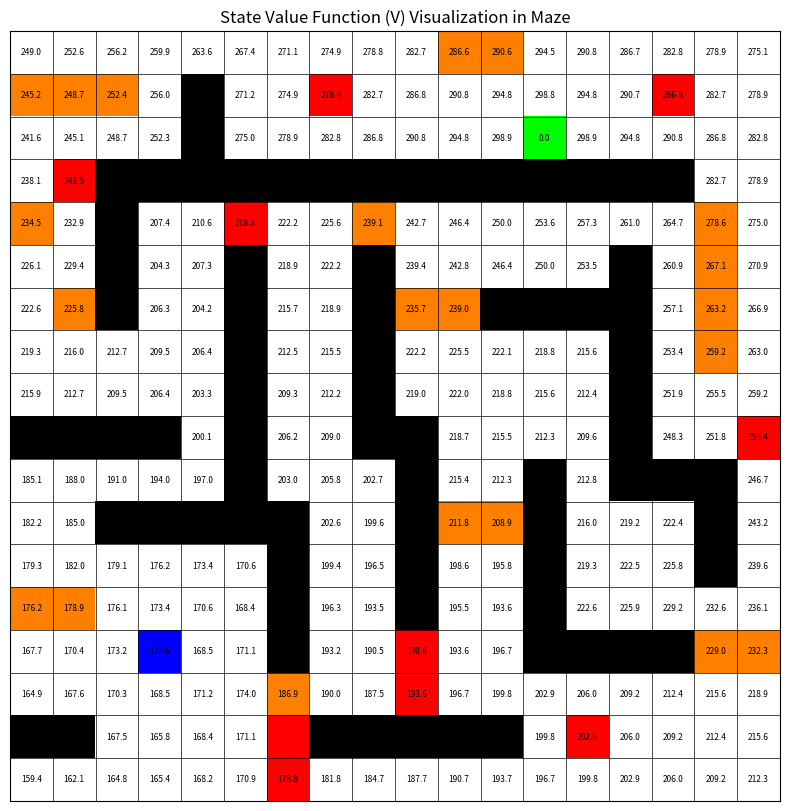
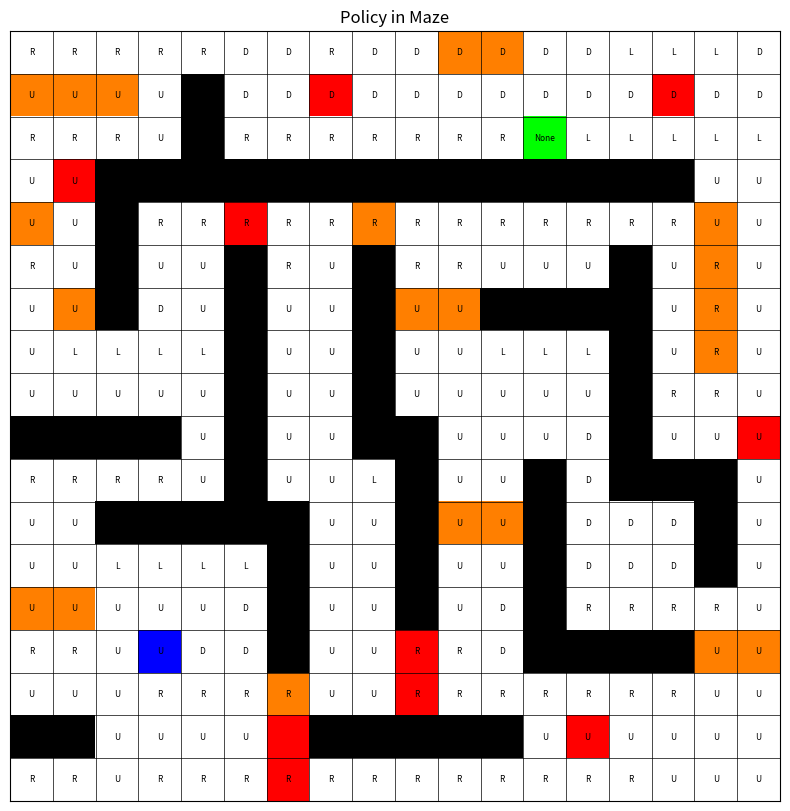
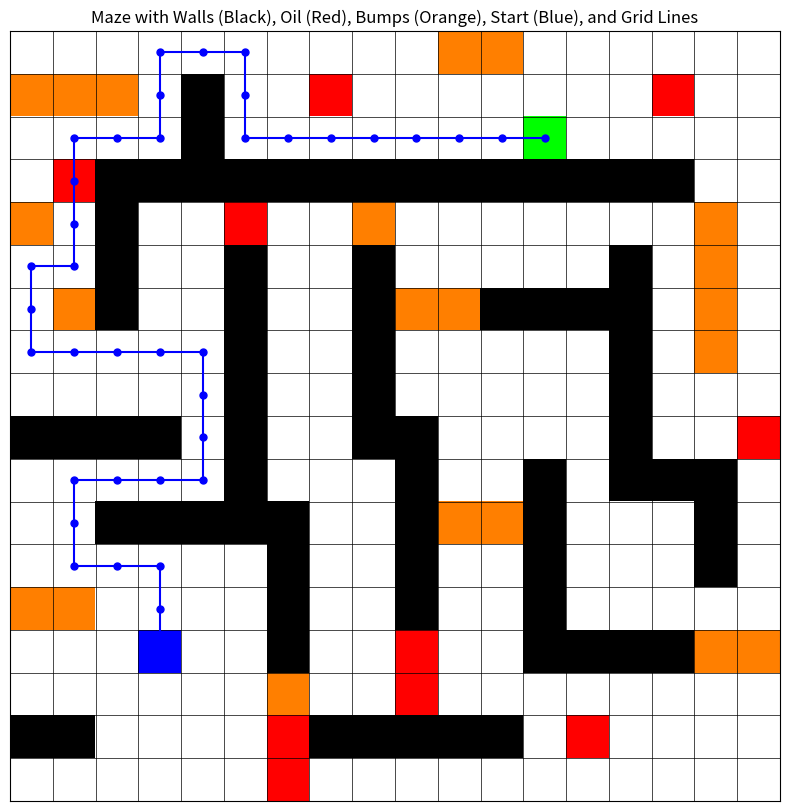

These charts were generated, in order, by the following Python code:
import numpy as np
import matplotlib.pyplot as plt

####################################ENV###################################
n_rows = 18
n_cols = 18

# Black (impassable) cells
wall_cells = {
    (2, 5),
    (3, 5),
    (4, 3), (4, 4), (4, 5), (4, 6), (4, 7), (4, 8), (4, 9), (4, 10), (4, 11), (4, 12), (4, 13), (4, 14), (4, 15), (4, 16),
    (5, 3),
    (6, 3),(6, 6),(6, 9),(6, 15),
    (7, 3),(7, 6),(7, 9),(7, 12),(7, 13),(7, 14),(7, 15),
    (8, 6),(8, 9),(8, 15),
    (9, 6),(9, 9),(9, 15),
    (10, 1),(10, 2),(10,3),(10,4),(10,6),(10,9),(10,10),(10,15),
    (11,6),(11,10),(11,13),(11,15),(11,16),(11,17),
    (12,3),(12,4),(12,5),(12,6),(12,7),(12,10),(12,13),(12,17),
    (13,7),(13,10),(13,13),(13,17),
    (14,7),(14,10),(14,13),
    (15,7),(15,13),(15,14),(15,15),(15,16),
    (17,1), (17,2), (17,7), (17,8), (17,9),(17,10), (17,11), (17,12),
}

# Bump cells
bump_cells = {
    (1, 11),(1, 12),
    (2, 1),(2, 2),(2, 3),
    (5, 1),(5, 9),(5, 17),
    (6, 17),
    (7, 2),(7, 10),(7, 11),(7, 17),
    (8, 17),
    (12, 11),(12, 12),
    (14, 1),(14, 2),
    (15, 17),(15, 18),
    (16, 7)
}

oil_cells = {
    (2, 8), (2, 16),
    (4, 2),
    (5, 6),
    (10, 18),
    (15, 10),
    (16, 10),
    (17, 14),(17, 7),
    (18, 7)
}

# Goal cell (Terminal State)
goal_cell = (3, 13)

# Actions: Up, Down, Left, Right
ACTIONS = {
    'U': (-1, 0),  # Move down (row+1)
    'D': (+1, 0),  # Move up (row-1)
    'L': (0, -1),  # Move left (col-1)
    'R': (0, +1)   # Move right (col+1)
}

goal_cell = (3, 13)
ACTIONS = {'U': (-1, 0), 'D': (+1, 0), 'L': (0, -1), 'R': (0, +1)}


def next_state_and_reward(state, action):
    if state == goal_cell:
        return state
    row, col = state
    dr, dc = ACTIONS[action]
    next_row, next_col = row + dr, col + dc
    if (next_row < 1 or next_row > n_rows or
            next_col < 1 or next_col > n_cols or
            (next_row, next_col) in wall_cells):
        return state
    return (next_row, next_col)


def get_reward(state, next_state):
    action_reward = -1
    hitting_wall_reward = -0.8 if state == next_state else 0
    bump_reward = -10 if next_state in bump_cells else 0
    oil_reward = -5 if next_state in oil_cells else 0
    goal_reward = 300 if next_state == goal_cell else 0
    return action_reward + hitting_wall_reward + bump_reward + oil_reward + goal_reward

############################################################################################################################
# ---------------------------
# 3. Policy Iteration
# ---------------------------


p, gamma, theta = 0.025, 0.99, 0.01
# p, gamma, theta = 0.4, 0.99, 0.01
# p, gamma, theta = 0.025, 0.5, 0.01



policy = {(row, col): 'L' for row in range(1, n_rows + 1) for col in range(1, n_cols + 1)
          if (row, col) not in wall_cells and (row, col) != goal_cell}
V = np.zeros((n_rows, n_cols))
i=0

while True:
    i=i+1
    print(i)
    while True:
        delta = 0
        for row in range(1, n_rows + 1):
            for col in range(1, n_cols + 1):
                if (row, col) in wall_cells or (row, col) == goal_cell:
                    continue
                state = (row, col)
                v_old = V[row - 1, col - 1]
                action = policy[state]
                next_state = next_state_and_reward(state, action)
                reward = get_reward(state, next_state)
                if action == 'U' or 'D':
                    next_state_side1 = next_state_and_reward(state, 'L')
                    reward_side1 = get_reward(state, next_state_side1)
                    next_state_side2 = next_state_and_reward(state, 'R')
                    reward_side2 = get_reward(state, next_state_side2)
                else:
                    next_state_side1 = next_state_and_reward(state, 'U')
                    reward_side1 = get_reward(state, next_state_side1)
                    next_state_side2 = next_state_and_reward(state, 'D')
                    reward_side2 = get_reward(state, next_state_side2)

                state_value = (
                        (1 - p) * (reward + gamma * V[next_state[0] - 1, next_state[1] - 1])
                        + (0.5 * p) * (reward_side1 + gamma * V[next_state_side1[0] - 1, next_state_side1[1] - 1])
                        + (0.5 * p) * (reward_side2 + gamma * V[next_state_side2[0] - 1, next_state_side2[1] - 1])
                )

                V[row - 1, col - 1] = state_value
                delta = max(delta, abs(v_old - V[row - 1, col - 1]))
        if delta < theta:
            break

    # Policy Improvement
    policy_stable = True
    for row in range(1, n_rows + 1):
        for col in range(1, n_cols + 1):
            if (row, col) in wall_cells or (row, col) == goal_cell:
                continue
            state = (row, col)
            old_action = policy[state]
            action_values = {}
            for action in ACTIONS:
                next_state = next_state_and_reward(state, action)
                reward = get_reward(state, next_state)
                action_values[action] = reward + gamma * V[next_state[0] - 1, next_state[1] - 1]
            best_action = max(action_values, key=action_values.get)
            policy[state] = best_action
            if best_action != old_action:
                policy_stable = False

    if policy_stable:
        break























#####################################VISUALIZATION#####################################
# ---------------------------
# 4. Compute Optimal Path
# ---------------------------

def get_optimal_path(start):
    path = [start]
    current = start
    while current != goal_cell:
        best_action = policy[current]
        next_state = next_state_and_reward(current, best_action)
        if next_state == current:
            break
        path.append(next_state)
        current = next_state
    return path


start = (15, 4)
optimal_path = get_optimal_path(start)
print("Optimal Path:", optimal_path)


grid = np.ones((n_rows, n_cols, 3))  # White background

# Assign colors
for r, c in wall_cells:
    grid[r-1, c-1] = [0, 0, 0]  # Black for walls
for r, c in oil_cells:
    grid[r-1, c-1] = [1, 0, 0]  # Red for oil
for r, c in bump_cells:
    grid[r-1, c-1] = [1, 0.5, 0]  # Orange for bumps
grid[goal_cell[0]-1, goal_cell[1]-1] = [0, 1, 0]  # Green for goal

# Mark the start position in blue
start_position = start
grid[start_position[0]-1, start_position[1]-1] = [0, 0, 1]  # Blue for start
# Create figure
fig, ax = plt.subplots(figsize=(10, 10))
ax.imshow(grid, origin="upper")

# Draw grid lines
for x in range(n_cols + 1):
    ax.axvline(x - 0.5, color="black", linewidth=0.5)
for y in range(n_rows + 1):
    ax.axhline(y - 0.5, color="black", linewidth=0.5)

# Plot state values
for row in range(1, n_rows + 1):
    for col in range(1, n_cols + 1):
        if (row, col) not in wall_cells:  # Only show values for non-wall states
            value = V[row - 1, col - 1]
            ax.text(col - 1, row - 1, f"{value:.1f}", fontsize=6, ha='center', va='center', color='black')

# Remove axis ticks
ax.set_xticks([])
ax.set_yticks([])



# Show the visualization
plt.title("State Value Function (V) Visualization in Maze")
plt.show()



start = (15, 4)



grid = np.ones((n_rows, n_cols, 3))  # White background

# Assign colors
for r, c in wall_cells:
    grid[r-1, c-1] = [0, 0, 0]  # Black for walls
for r, c in oil_cells:
    grid[r-1, c-1] = [1, 0, 0]  # Red for oil
for r, c in bump_cells:
    grid[r-1, c-1] = [1, 0.5, 0]  # Orange for bumps
grid[goal_cell[0]-1, goal_cell[1]-1] = [0, 1, 0]  # Green for goal

# Mark the start position in blue
start_position = start
grid[start_position[0]-1, start_position[1]-1] = [0, 0, 1]  # Blue for start
# Create figure
fig, ax = plt.subplots(figsize=(10, 10))
ax.imshow(grid, origin="upper")

# Draw grid lines
for x in range(n_cols + 1):
    ax.axvline(x - 0.5, color="black", linewidth=0.5)
for y in range(n_rows + 1):
    ax.axhline(y - 0.5, color="black", linewidth=0.5)

# Plot state values
for row in range(1, n_rows + 1):
    for col in range(1, n_cols + 1):
        if (row, col) not in wall_cells:  # Only show values for non-wall states
            key = tuple([row, col])
            value = policy.get(key)
            ax.text(col - 1, row - 1, f"{value}", fontsize=6, ha='center', va='center', color='black')

# Remove axis ticks
ax.set_xticks([])
ax.set_yticks([])



# Show the visualization
plt.title("Policy in Maze")
plt.show()



# Example optimal path (assuming policy iteration was performed earlier)
#optimal_path = [(15, 4), (14, 4), (13, 4), (13, 3), (13, 2), (12, 2), (11, 2), (11, 3), (11, 4), (11, 5), (10, 5), (9, 5), (8, 5), (8, 4), (8, 3), (8, 2), (8, 1), (7, 1), (6, 1), (6, 2), (5, 2), (4, 2), (3, 2), (3, 3), (3, 4), (2, 4), (1, 4), (1, 5), (1, 6), (2, 6), (3, 6), (3, 7), (3, 8), (3, 9), (3, 10), (3, 11), (3, 12), (3, 13)]

# ---------------------------
# 4. Visualization of the Maze with the Optimal Path
# ---------------------------

# Create a grid representation with white background
grid = np.ones((n_rows, n_cols, 3))  # White background

# Assign colors
for r, c in wall_cells:
    grid[r-1, c-1] = [0, 0, 0]  # Black for walls
for r, c in oil_cells:
    grid[r-1, c-1] = [1, 0, 0]  # Red for oil
for r, c in bump_cells:
    grid[r-1, c-1] = [1, 0.5, 0]  # Orange for bumps
grid[goal_cell[0]-1, goal_cell[1]-1] = [0, 1, 0]  # Green for goal

# Mark the start position in blue
start_position = start
grid[start_position[0]-1, start_position[1]-1] = [0, 0, 1]  # Blue for start

# Plot the maze
fig, ax = plt.subplots(figsize=(10, 10))
ax.imshow(grid, origin="upper")

# Draw grid lines
for x in range(n_cols + 1):
    ax.axvline(x - 0.5, color="black", linewidth=0.5)
for y in range(n_rows + 1):
    ax.axhline(y - 0.5, color="black", linewidth=0.5)

# Plot the optimal path
path_x, path_y = zip(*optimal_path)
ax.plot([y-1 for y in path_y], [x-1 for x in path_x], marker="o", color="blue", markersize=5, linestyle="-")

# Remove axis ticks
ax.set_xticks([])
ax.set_yticks([])

# Show the visualization
plt.title("Maze with Walls (Black), Oil (Red), Bumps (Orange), Start (Blue), and Grid Lines")
plt.show()